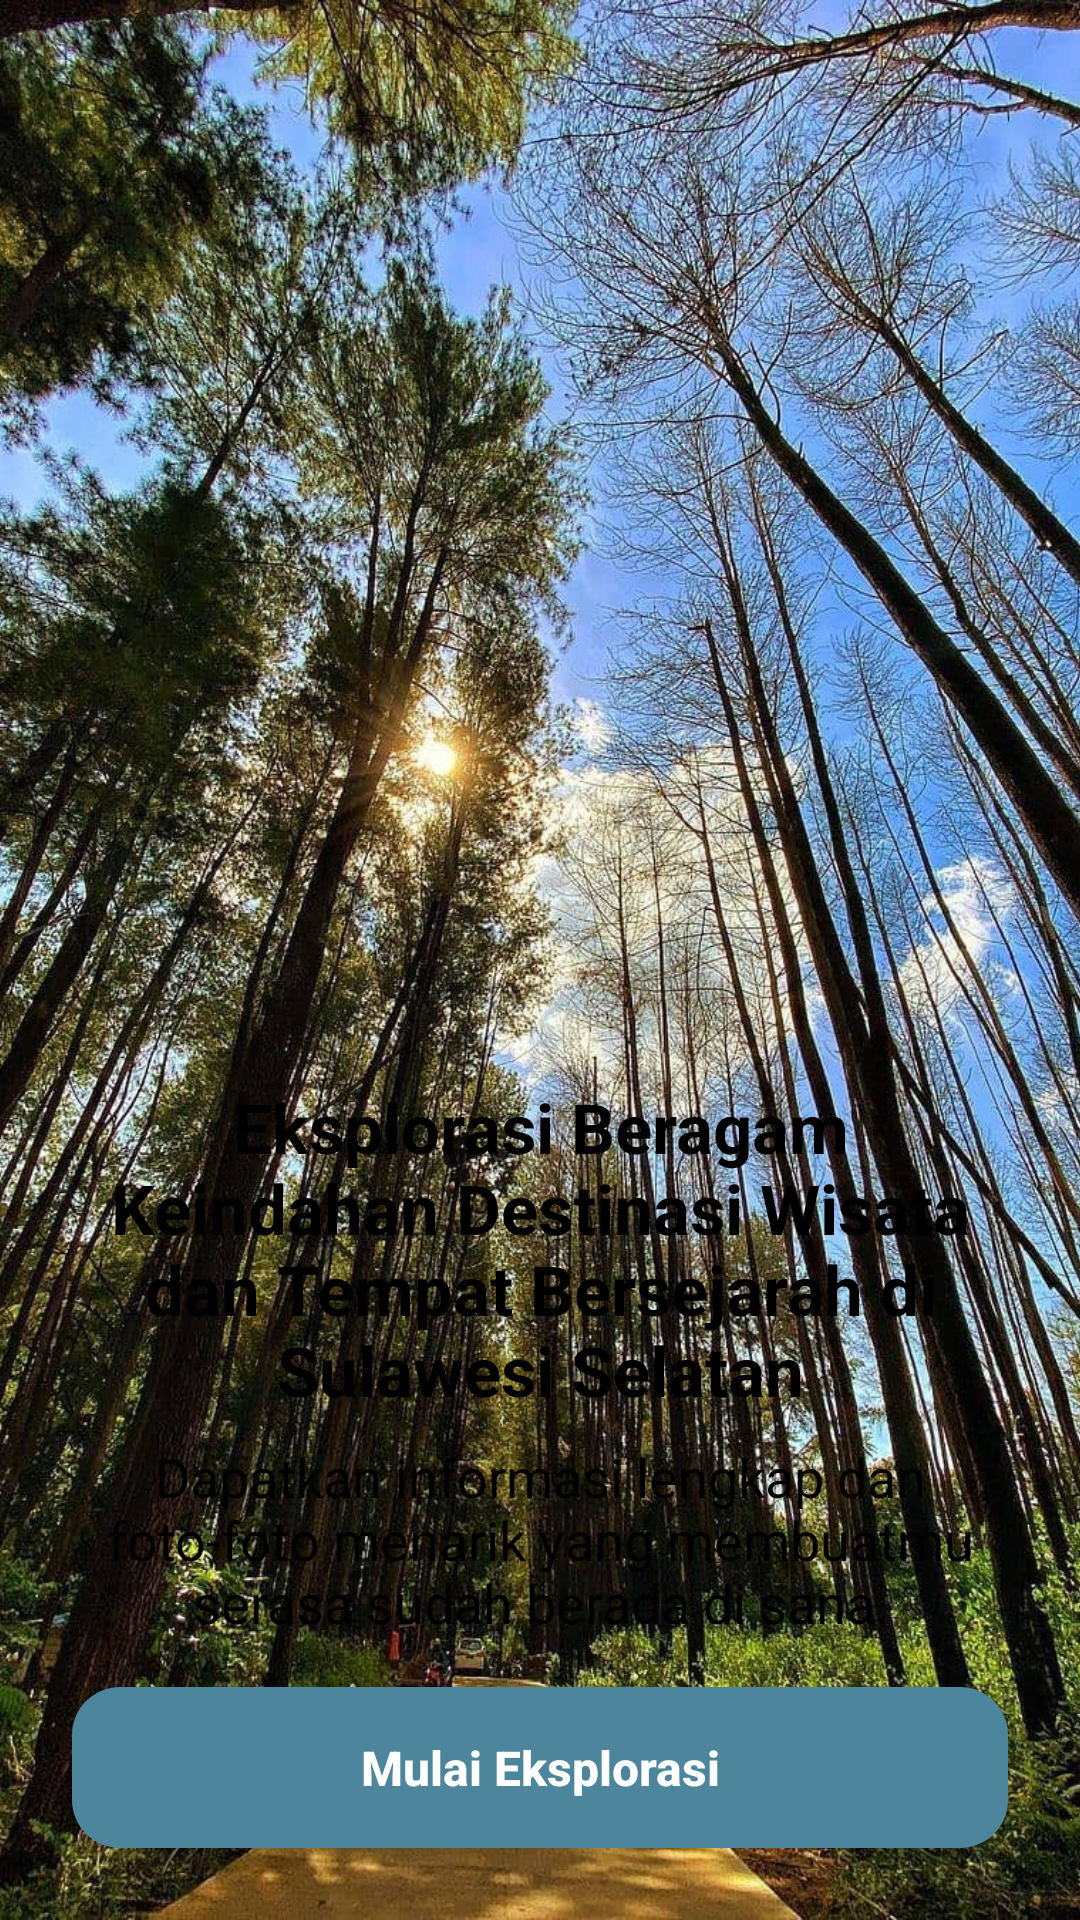

The Android layout XML behind this screen, and the referenced resources:
<!-- AndroidManifest.xml: application theme Theme.FunVacation -->
<!-- res/layout/activity_get_started.xml -->
<?xml version="1.0" encoding="utf-8"?>
<androidx.constraintlayout.widget.ConstraintLayout xmlns:android="http://schemas.android.com/apk/res/android"
    xmlns:app="http://schemas.android.com/apk/res-auto"
    xmlns:tools="http://schemas.android.com/tools"
    android:id="@+id/main"
    android:layout_width="match_parent"
    android:layout_height="match_parent"
    tools:context=".ui.start.GetStartedActivity">

    <ImageView
        android:layout_width="match_parent"
        android:layout_height="wrap_content"
        android:src="@drawable/imagestart"
        android:id="@+id/iv_start"
        android:contentDescription="@string/gambar_pemandangan"
        android:scaleType="centerCrop"
        app:layout_constraintEnd_toEndOf="parent"
        app:layout_constraintStart_toStartOf="parent"
        app:layout_constraintTop_toTopOf="parent" />
    <LinearLayout
        android:layout_width="match_parent"
        android:layout_height="wrap_content"
        android:orientation="vertical"
        android:background="@drawable/bg_content"
        android:gravity="center"
        app:layout_constraintBottom_toBottomOf="parent"
        app:layout_constraintStart_toStartOf="parent"
        app:layout_constraintEnd_toEndOf="parent"
        android:padding="24dp">
        <TextView
            android:layout_width="wrap_content"
            android:layout_height="wrap_content"
            android:textSize="23sp"
            android:textStyle="bold"
            android:id="@+id/tv_title"
            android:textColor="@color/black"
            android:textAlignment="center"
            android:text="@string/title_start"/>
        <TextView
            android:layout_width="wrap_content"
            android:layout_height="wrap_content"
            android:layout_marginTop="8dp"
            android:id="@+id/tv_desc"
            android:textSize="18sp"
            android:textColor="@color/black"
            android:textAlignment="center"
            android:text="@string/deskripsi_start"/>
        <androidx.appcompat.widget.AppCompatButton
            android:layout_marginTop="16dp"
            android:layout_width="match_parent"
            android:id="@+id/btn_start"
            android:textSize="16sp"
            android:textStyle="bold"
            android:textColor="@color/white"
            android:textAllCaps="false"
            android:background="@drawable/button_layout"
            android:padding="16dp"
            android:layout_height="wrap_content"
            android:text="@string/button_start"/>

    </LinearLayout>

</androidx.constraintlayout.widget.ConstraintLayout>
<!-- resources referenced by this layout -->
<resources>
  <color name="black">#FF000000</color>
  <color name="white">#FFFFFFFF</color>
  <!-- drawable button_layout (drawable) -->
  <?xml version="1.0" encoding="utf-8"?>
  <selector xmlns:android="http://schemas.android.com/apk/res/android">
      <item android:state_pressed="false">
          <shape android:shape="rectangle">
              <solid android:color="@color/biru_gelap"/>
              <corners android:radius="16dp"/>
          </shape>
      </item>
      <item android:state_pressed="true">
          <shape android:shape="rectangle">
              <solid android:color="@color/biru_semi_gelap"/>
              <corners android:radius="16dp"/>
          </shape>
      </item>
  </selector>
  <!-- drawable imagestart: jpg bitmap (drawable, 422313 bytes) -->
  <string name="button_start">Mulai Eksplorasi</string>
  <string name="deskripsi_start">Dapatkan informasi lengkap dan foto-foto menarik yang membuatmu serasa sudah berada di sana.</string>
  <string name="gambar_pemandangan">Gambar Pemandangan</string>
  <string name="title_start">Eksplorasi Beragam Keindahan Destinasi Wisata dan Tempat Bersejarah di Sulawesi Selatan</string>
  <style name="Theme.FunVacation" parent="Base.Theme.FunVacation" />
  <color name="biru_gelap">#4D869C</color>
  <color name="biru_semi_gelap">#3A5959</color>
  <style name="Base.Theme.FunVacation" parent="Theme.Material3.DayNight.NoActionBar">
          
          
      </style>
</resources>
